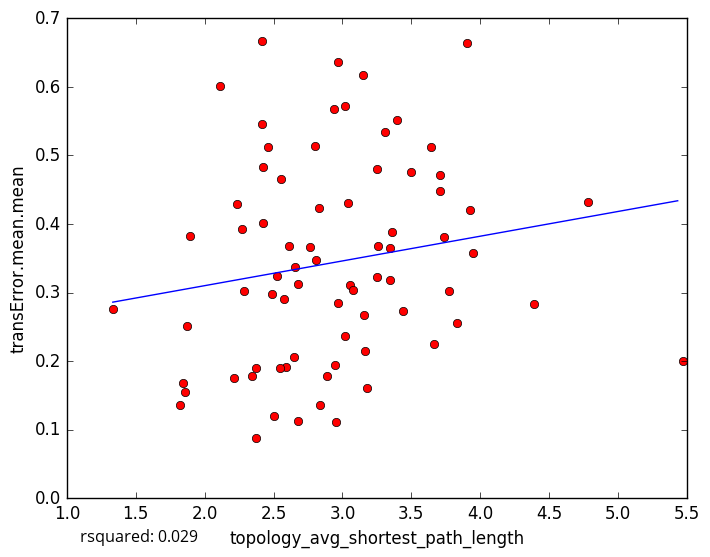

The file beside this chart, header and first rows:
topology_avg_shortest_path_length, transError.mean.mean
3.15, 0.6167
2.801, 0.5132
3.641, 0.5118
2.807, 0.3475
2.885, 0.178
2.956, 0.1115
1.818, 0.1357
2.935, 0.5679
2.427, 0.4835
3.344, 0.3648
3.158, 0.2668
2.838, 0.136
3.176, 0.1603
2.676, 0.1133
2.5, 0.1205
1.842, 0.1686
2.21, 0.1753
1.875, 0.251
3.833, 0.2551
1.333, 0.2757
3.016, 0.5723
2.421, 0.4019
2.42, 0.6674
2.111, 0.601
2.232, 0.4286
3.308, 0.5343
2.269, 0.3928
2.458, 0.5119
1.895, 0.3829
3.251, 0.4801
5.473, 0.2006
3.165, 0.2147
3.054, 0.3106
2.967, 0.6358
3.947, 0.3572
3.253, 0.3222
3.776, 0.3029
3.705, 0.4476
2.372, 0.08796
3.668, 0.2243
3.361, 0.3886
2.485, 0.2974
3.906, 0.664
3.395, 0.5511
2.681, 0.313
4.779, 0.4319
2.556, 0.4659
3.71, 0.4714
3.348, 0.3177
2.766, 0.3662
2.283, 0.302
3.735, 0.3811
2.648, 0.2053
2.374, 0.1895
3.443, 0.2737
3.927, 0.4201
2.525, 0.3235
3.04, 0.4299
3.258, 0.3673
4.391, 0.2839
... 18 more rows
